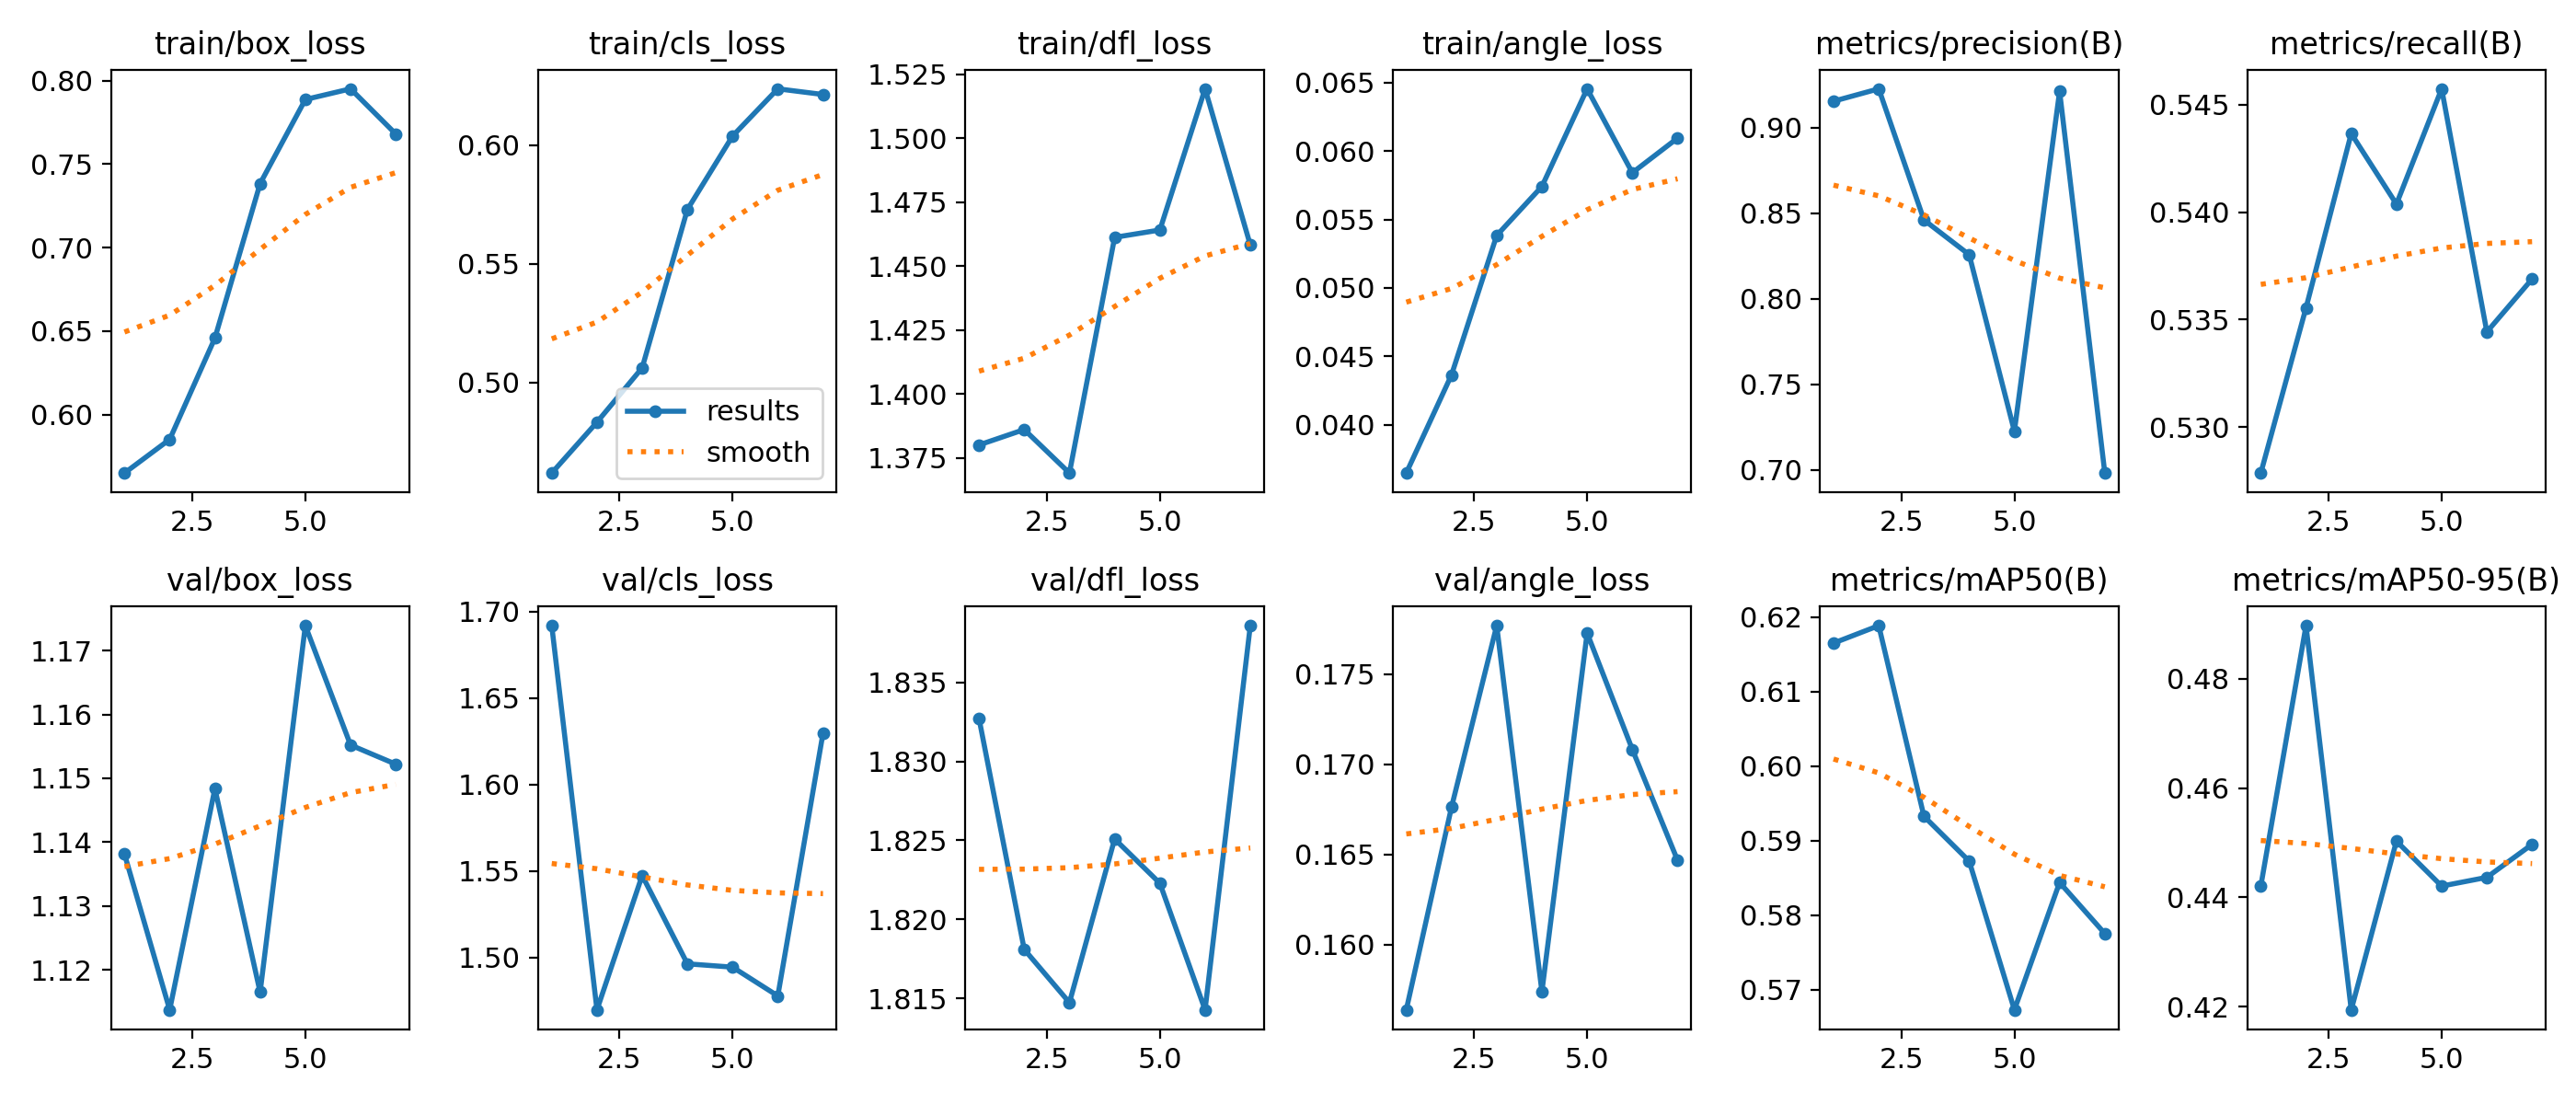

The table this chart was drawn from, first rows:
epoch, time, train/box_loss, train/cls_loss, train/dfl_loss, train/angle_loss, metrics/precision(B), metrics/recall(B), metrics/mAP50(B), metrics/mAP50-95(B), val/box_loss, val/cls_loss, val/dfl_loss, val/angle_loss, lr/pg0, lr/pg1, lr/pg2
1, 106.6, 0.5651, 0.462, 1.38, 0.03648, 0.9155, 0.5279, 0.6165, 0.442, 1.138, 1.692, 1.833, 0.1564, 0.0001555, 0.0001555, 0.0001555
2, 213.6, 0.5853, 0.4834, 1.386, 0.04364, 0.9227, 0.5355, 0.6188, 0.4897, 1.114, 1.47, 1.818, 0.1676, 0.0002903, 0.0002903, 0.0002903
3, 334.9, 0.6459, 0.5062, 1.369, 0.05383, 0.8461, 0.5436, 0.5933, 0.4194, 1.148, 1.547, 1.815, 0.1777, 0.0003921, 0.0003921, 0.0003921
4, 459.7, 0.7383, 0.5729, 1.461, 0.05741, 0.8258, 0.5404, 0.5873, 0.4503, 1.116, 1.496, 1.825, 0.1574, 0.0004608, 0.0004608, 0.0004608
5, 590.5, 0.7887, 0.6038, 1.464, 0.06454, 0.7225, 0.5457, 0.5673, 0.4421, 1.174, 1.494, 1.822, 0.1773, 0.0004966, 0.0004966, 0.0004966
6, 719.1, 0.7951, 0.6237, 1.519, 0.05841, 0.9213, 0.5344, 0.5844, 0.4437, 1.155, 1.478, 1.814, 0.1708, 0.0004993, 0.0004993, 0.0004993
7, 846.5, 0.768, 0.6213, 1.458, 0.06094, 0.6981, 0.5369, 0.5776, 0.4497, 1.152, 1.63, 1.839, 0.1647, 0.0004511, 0.0004511, 0.0004511
